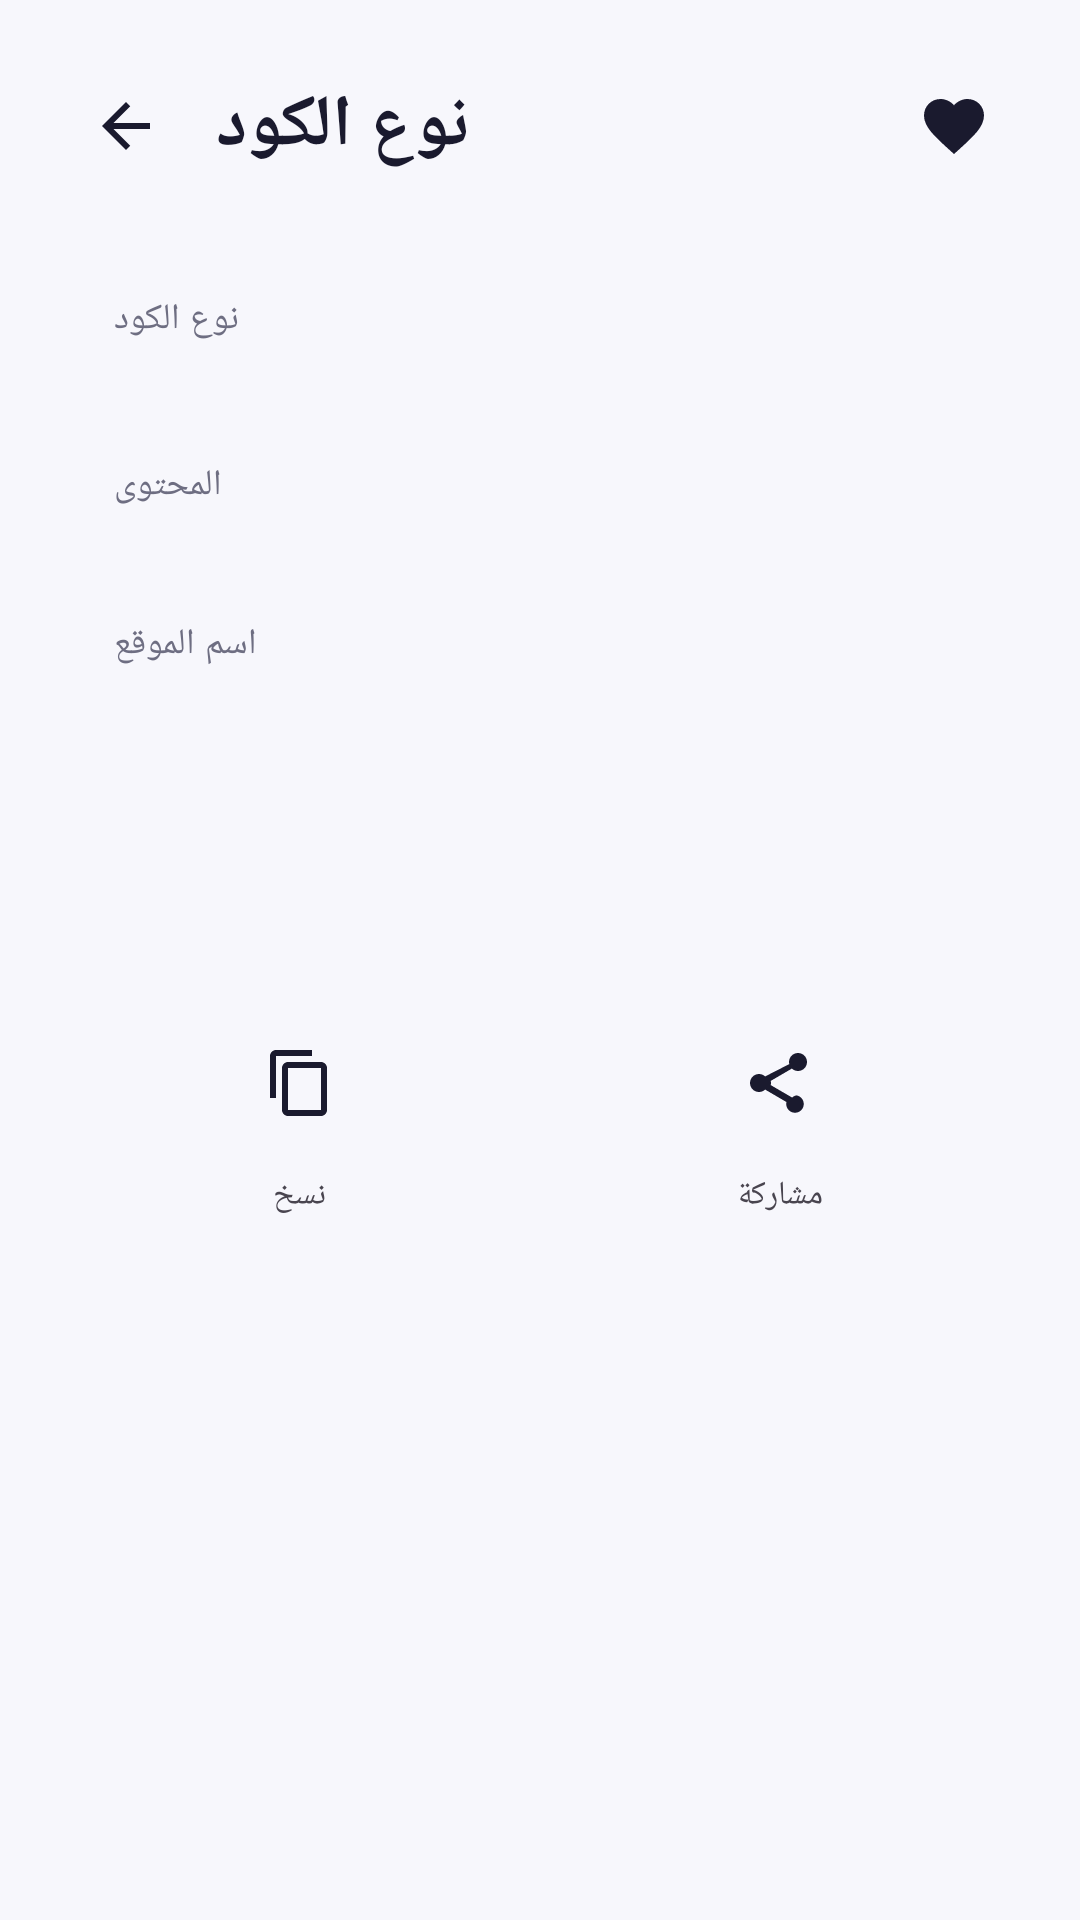

Reconstruct the res/layout file that produces this screen, plus the resources it refers to.
<!-- AndroidManifest.xml: application theme Theme.QRPro -->
<!-- res/layout/fragment_result.xml -->
<?xml version="1.0" encoding="utf-8"?>
<androidx.core.widget.NestedScrollView xmlns:android="http://schemas.android.com/apk/res/android"
    xmlns:app="http://schemas.android.com/apk/res-auto"
    android:layout_width="match_parent"
    android:layout_height="match_parent"
    android:fillViewport="true">

    <LinearLayout
        android:layout_width="match_parent"
        android:layout_height="wrap_content"
        android:orientation="vertical"
        android:padding="20dp">

        <LinearLayout
            android:layout_width="match_parent"
            android:layout_height="wrap_content"
            android:gravity="center_vertical"
            android:orientation="horizontal">

            <ImageButton
                android:id="@+id/btnBack"
                android:layout_width="44dp"
                android:layout_height="44dp"
                android:background="?attr/selectableItemBackgroundBorderless"
                android:src="@drawable/ic_back" />

            <TextView
                android:layout_width="wrap_content"
                android:layout_height="wrap_content"
                android:layout_marginStart="8dp"
                android:text="@string/result_type"
                android:textAppearance="@style/TextAppearance.QRPro.Title" />

            <View
                android:layout_width="0dp"
                android:layout_height="1dp"
                android:layout_weight="1" />

            <ImageButton
                android:id="@+id/btnFavorite"
                android:layout_width="44dp"
                android:layout_height="44dp"
                android:background="?attr/selectableItemBackgroundBorderless"
                android:src="@drawable/ic_favorite_border" />
        </LinearLayout>

        
        <LinearLayout
            android:layout_width="match_parent"
            android:layout_height="wrap_content"
            android:layout_marginTop="16dp"
            android:background="@drawable/bg_rounded_card"
            android:elevation="2dp"
            android:orientation="vertical"
            android:padding="18dp">

            <TextView
                android:layout_width="wrap_content"
                android:layout_height="wrap_content"
                android:text="@string/result_type"
                android:textAppearance="@style/TextAppearance.QRPro.Body"
                android:textSize="12sp" />
            <TextView
                android:id="@+id/tvTypeValue"
                android:layout_width="wrap_content"
                android:layout_height="wrap_content"
                android:layout_marginTop="2dp"
                android:textSize="17sp"
                android:textStyle="bold" />

            <TextView
                android:layout_width="wrap_content"
                android:layout_height="wrap_content"
                android:layout_marginTop="14dp"
                android:text="@string/result_content"
                android:textAppearance="@style/TextAppearance.QRPro.Body"
                android:textSize="12sp" />
            <TextView
                android:id="@+id/tvContentValue"
                android:layout_width="match_parent"
                android:layout_height="wrap_content"
                android:layout_marginTop="2dp"
                android:autoLink="none"
                android:textSize="15sp" />

            <LinearLayout
                android:id="@+id/rowSiteName"
                android:layout_width="match_parent"
                android:layout_height="wrap_content"
                android:layout_marginTop="14dp"
                android:orientation="vertical">
                <TextView
                    android:layout_width="wrap_content"
                    android:layout_height="wrap_content"
                    android:text="@string/result_site_name"
                    android:textAppearance="@style/TextAppearance.QRPro.Body"
                    android:textSize="12sp" />
                <TextView
                    android:id="@+id/tvSiteNameValue"
                    android:layout_width="wrap_content"
                    android:layout_height="wrap_content"
                    android:layout_marginTop="2dp"
                    android:textSize="15sp" />
            </LinearLayout>

            <LinearLayout
                android:id="@+id/securityBadge"
                android:layout_width="wrap_content"
                android:layout_height="wrap_content"
                android:layout_marginTop="14dp"
                android:orientation="horizontal"
                android:paddingHorizontal="12dp"
                android:paddingVertical="8dp">
                <TextView
                    android:id="@+id/tvSecurityText"
                    android:layout_width="wrap_content"
                    android:layout_height="wrap_content"
                    android:textSize="13sp"
                    android:textStyle="bold" />
            </LinearLayout>
        </LinearLayout>

        
        <LinearLayout
            android:id="@+id/quickActionsContainer"
            android:layout_width="match_parent"
            android:layout_height="wrap_content"
            android:layout_marginTop="16dp"
            android:orientation="vertical" />

        
        <LinearLayout
            android:layout_width="match_parent"
            android:layout_height="wrap_content"
            android:layout_marginTop="8dp"
            android:orientation="horizontal">

            <LinearLayout
                android:layout_width="0dp"
                android:layout_height="wrap_content"
                android:layout_weight="1"
                android:gravity="center"
                android:orientation="vertical">
                <ImageButton
                    android:id="@+id/btnCopy"
                    android:layout_width="52dp"
                    android:layout_height="52dp"
                    android:background="@drawable/bg_rounded_card"
                    android:padding="14dp"
                    android:src="@drawable/ic_copy" />
                <TextView
                    android:layout_width="wrap_content"
                    android:layout_height="wrap_content"
                    android:layout_marginTop="4dp"
                    android:text="@string/action_copy"
                    android:textSize="11sp" />
            </LinearLayout>

            <LinearLayout
                android:layout_width="0dp"
                android:layout_height="wrap_content"
                android:layout_weight="1"
                android:gravity="center"
                android:orientation="vertical">
                <ImageButton
                    android:id="@+id/btnShare"
                    android:layout_width="52dp"
                    android:layout_height="52dp"
                    android:background="@drawable/bg_rounded_card"
                    android:padding="14dp"
                    android:src="@drawable/ic_share" />
                <TextView
                    android:layout_width="wrap_content"
                    android:layout_height="wrap_content"
                    android:layout_marginTop="4dp"
                    android:text="@string/action_share"
                    android:textSize="11sp" />
            </LinearLayout>
        </LinearLayout>

    </LinearLayout>
</androidx.core.widget.NestedScrollView>
<!-- resources referenced by this layout -->
<resources>
  <!-- drawable ic_back (drawable) -->
  <vector xmlns:android="http://schemas.android.com/apk/res/android"
      android:width="24dp" android:height="24dp" android:viewportWidth="24" android:viewportHeight="24" android:tint="?attr/colorOnSurface">
      <path android:fillColor="@android:color/white" android:pathData="M20,11L7.83,11l5.59,-5.59L12,4l-8,8 8,8 1.41,-1.41L7.83,13L20,13z"/>
  </vector>
  <!-- drawable ic_copy (drawable) -->
  <vector xmlns:android="http://schemas.android.com/apk/res/android"
      android:width="24dp" android:height="24dp" android:viewportWidth="24" android:viewportHeight="24" android:tint="?attr/colorOnSurface">
      <path android:fillColor="@android:color/white" android:pathData="M16,1L4,1c-1.1,0 -2,0.9 -2,2v14h2L4,3h12zM19,5L8,5c-1.1,0 -2,0.9 -2,2v14c0,1.1 0.9,2 2,2h11c1.1,0 2,-0.9 2,-2L21,7c0,-1.1 -0.9,-2 -2,-2zM19,21L8,21L8,7h11z"/>
  </vector>
  <!-- drawable ic_favorite_border (drawable) -->
  <vector xmlns:android="http://schemas.android.com/apk/res/android"
      android:width="24dp" android:height="24dp" android:viewportWidth="24" android:viewportHeight="24" android:tint="?attr/colorOnSurface">
      <path android:fillColor="@android:color/white" android:pathData="M12,21.35l-1.45,-1.32C5.4,15.36 2,12.28 2,8.5 2,5.42 4.42,3 7.5,3c1.74,0 3.41,0.81 4.5,2.09C13.09,3.81 14.76,3 16.5,3 19.58,3 22,5.42 22,8.5c0,3.78 -3.4,6.86 -8.55,11.54L12,21.35z"/>
  </vector>
  <!-- drawable ic_share (drawable) -->
  <vector xmlns:android="http://schemas.android.com/apk/res/android"
      android:width="24dp" android:height="24dp" android:viewportWidth="24" android:viewportHeight="24" android:tint="?attr/colorOnSurface">
      <path android:fillColor="@android:color/white" android:pathData="M18,16.08c-0.76,0 -1.44,0.3 -1.96,0.77L8.91,12.7c0.05,-0.23 0.09,-0.46 0.09,-0.7s-0.04,-0.47 -0.09,-0.7l7.05,-4.11c0.54,0.5 1.25,0.81 2.04,0.81 1.66,0 3,-1.34 3,-3s-1.34,-3 -3,-3 -3,1.34 -3,3c0,0.24 0.04,0.47 0.09,0.7L7.04,9.81C6.5,9.31 5.79,9 5,9c-1.66,0 -3,1.34 -3,3s1.34,3 3,3c0.79,0 1.5,-0.31 2.04,-0.81l7.12,4.16c-0.05,0.21 -0.08,0.43 -0.08,0.65 0,1.61 1.31,2.92 2.92,2.92 1.61,0 2.92,-1.31 2.92,-2.92s-1.31,-2.92 -2.92,-2.92z"/>
  </vector>
  <string name="action_copy">نسخ</string>
  <string name="action_share">مشاركة</string>
  <string name="result_content">المحتوى</string>
  <string name="result_site_name">اسم الموقع</string>
  <string name="result_type">نوع الكود</string>
  <style name="TextAppearance.QRPro.Body" parent="TextAppearance.Material3.BodyMedium">
          <item name="android:textColor">@color/text_secondary_light</item>
      </style>
  <style name="TextAppearance.QRPro.Title" parent="TextAppearance.Material3.HeadlineSmall">
          <item name="android:textStyle">bold</item>
          <item name="android:textColor">@color/text_primary_light</item>
      </style>
  <color name="text_secondary_light">#6E6E82</color>
  <color name="text_primary_light">#1A1A2E</color>
  <color name="brand_primary">#6C5CE7</color>
  <color name="brand_primary_variant">#4834D4</color>
  <color name="white">#FFFFFF</color>
  <color name="brand_secondary">#00D2B4</color>
  <color name="background_light">#F7F7FC</color>
  <color name="surface_light">#FFFFFF</color>
  <style name="Animation.QRPro.Fade" parent="android:Animation.Activity">
          <item name="android:activityOpenEnterAnimation">@android:anim/fade_in</item>
          <item name="android:activityOpenExitAnimation">@android:anim/fade_out</item>
          <item name="android:activityCloseEnterAnimation">@android:anim/fade_in</item>
          <item name="android:activityCloseExitAnimation">@android:anim/fade_out</item>
      </style>
</resources>
